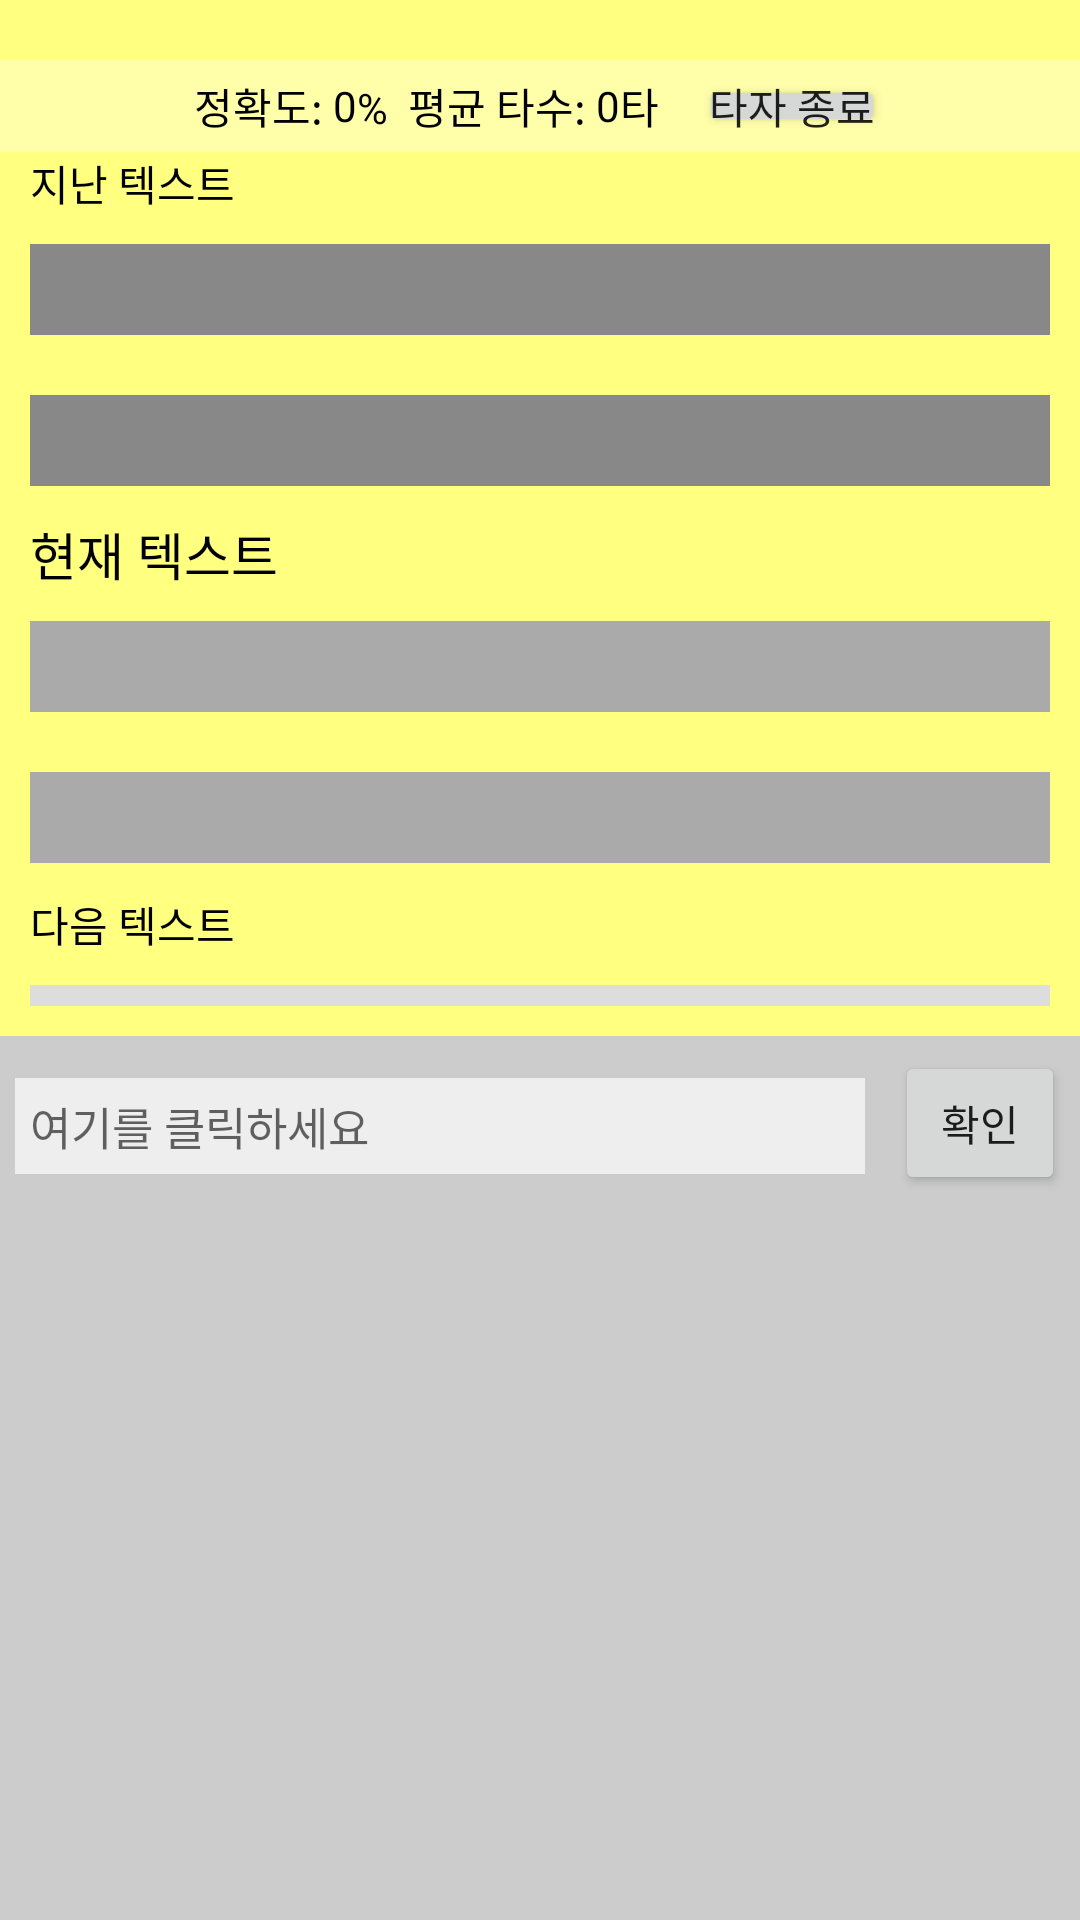

This screen was rendered from an Android layout file. Write that file and the resources it references.
<!-- AndroidManifest.xml: application theme Theme.Mobile_App_Final_Project -->
<!-- res/layout/activity_main_short.xml -->
<?xml version="1.0" encoding="utf-8"?>
<LinearLayout xmlns:android="http://schemas.android.com/apk/res/android"
    android:layout_width="match_parent"
    android:layout_height="match_parent"
    android:orientation="vertical"
    android:background="#FFFF80" >

    
    <LinearLayout
        android:layout_width="match_parent"
        android:layout_height="wrap_content"
        android:background="#FFFFAA"
        android:layout_marginTop="20dp"
        android:padding="5dp"
        android:gravity="center"
        android:orientation="horizontal">
        <TextView
            android:layout_width="wrap_content"
            android:layout_height="wrap_content"
            android:text="정확도: "
            android:textColor="#000000"/>
        <TextView
            android:id="@+id/tvAccuracy"
            android:layout_width="wrap_content"
            android:layout_height="wrap_content"
            android:text="0"
            android:textColor="#000000"/>
        <TextView
            android:layout_width="wrap_content"
            android:layout_height="wrap_content"
            android:text="%  평균 타수: "
            android:textColor="#000000"/>
        <TextView
            android:id="@+id/tvTypingKeystrokes"
            android:layout_width="wrap_content"
            android:layout_height="wrap_content"
            android:text="0"
            android:textColor="#000000"/>
        <TextView
            android:layout_width="wrap_content"
            android:layout_height="wrap_content"
            android:text="타    "
            android:textColor="#000000"/>
        <Button
            android:id="@+id/btnFinish"
            android:layout_width="wrap_content"
            android:layout_height="wrap_content"
            android:minWidth="0dp"
            android:minHeight="0dp"
            android:layout_margin="0dp"
            android:padding="0dp"
            android:text=" 타자 종료 "/>
    </LinearLayout>

    
    <LinearLayout
        android:layout_width="match_parent"
        android:layout_height="0dp"
        android:layout_weight="1"
        android:orientation="vertical">

        
        <LinearLayout
            android:layout_width="match_parent"
            android:layout_height="wrap_content"
            android:orientation="vertical">

            
            <TextView
                android:layout_width="match_parent"
                android:layout_height="wrap_content"
                android:layout_marginHorizontal="10dp"
                android:text="지난 텍스트"
                android:textColor="#000000"/>
            <TextView
                android:id="@+id/tvPrevScreenText"
                android:layout_width="match_parent"
                android:layout_height="wrap_content"
                android:layout_gravity="center"
                android:layout_margin="10dp"
                android:background="#888888"
                android:padding="5dp"
                android:text=""
                android:textColor="#000000"
                android:textSize="15sp" />
            <TextView
                android:id="@+id/tvPrevInputText"
                android:layout_width="match_parent"
                android:layout_height="wrap_content"
                android:layout_margin="10dp"
                android:background="#888888"
                android:padding="5dp"
                android:text=""
                android:textColor="#000000"
                android:textSize="15sp" />

            
            <TextView
                android:layout_width="match_parent"
                android:layout_height="wrap_content"
                android:layout_marginHorizontal="10dp"
                android:text="현재 텍스트"
                android:textColor="#000000"
                android:textSize="17sp"/>
            <TextView
                android:id="@+id/tvScreenText"
                android:layout_width="match_parent"
                android:layout_height="wrap_content"
                android:background="#AAAAAA"
                android:textColor="#000000"
                android:textSize="15sp"
                android:text=""
                android:padding="5dp"
                android:layout_margin="10dp" />
            <TextView
                android:id="@+id/tvInputText"
                android:layout_width="match_parent"
                android:layout_height="wrap_content"
                android:background="#AAAAAA"
                android:textColor="#000000"
                android:textSize="15sp"
                android:text=""
                android:padding="5dp"
                android:layout_margin="10dp" />

            
            <TextView
                android:layout_width="match_parent"
                android:layout_height="wrap_content"
                android:layout_marginHorizontal="10dp"
                android:text="다음 텍스트"
                android:textColor="#000000"/>
            <TextView
                android:id="@+id/tvNextScreenText"
                android:layout_width="match_parent"
                android:layout_height="wrap_content"
                android:background="#DDDDDD"
                android:textColor="#000000"
                android:textSize="15sp"
                android:text=""
                android:padding="5dp"
                android:layout_margin="10dp"
                android:layout_gravity="bottom" />
        </LinearLayout>
    </LinearLayout>

    
    <LinearLayout
        android:layout_width="match_parent"
        android:layout_height="0dp"
        android:layout_weight="1"
        android:background="#CCCCCC">
        <EditText
            android:id="@+id/etInput"
            android:layout_width="0dp"
            android:layout_height="wrap_content"
            android:layout_weight="5"
            android:gravity="top|start"
            android:background="#EEEEEE"
            android:textColor="#000000"
            android:textSize="15sp"
            android:hint="여기를 클릭하세요"
            android:padding="5dp"
            android:layout_margin="5dp" />
        <Button
            android:id="@+id/btnSubmit"
            android:layout_width="0dp"
            android:layout_height="wrap_content"
            android:layout_weight="1"
            android:text="확인"
            android:minWidth="0dp"
            android:padding="5dp"
            android:layout_margin="5dp"/>
    </LinearLayout>

</LinearLayout>
<!-- resources referenced by this layout -->
<resources>
  <style name="Theme.Mobile_App_Final_Project" parent="Theme.MaterialComponents.DayNight.DarkActionBar">
          
          <item name="colorPrimary">@color/purple_500</item>
          <item name="colorPrimaryVariant">@color/purple_700</item>
          <item name="colorOnPrimary">@color/white</item>
          
          <item name="colorSecondary">@color/teal_200</item>
          <item name="colorSecondaryVariant">@color/teal_700</item>
          <item name="colorOnSecondary">@color/black</item>
          
          <item name="android:statusBarColor" tools:targetApi="l">?attr/colorPrimaryVariant</item>
          
      </style>
  <!-- not gathered from this repository: default colours our renderer supplied (Android Studio template values) -->
  <color name="purple_500">#FF6200EE</color>
  <color name="purple_700">#FF3700B3</color>
  <color name="teal_200">#FF03DAC5</color>
  <color name="teal_700">#FF018786</color>
  <color name="black">#FF000000</color>
  <color name="white">#FFFFFFFF</color>
</resources>
